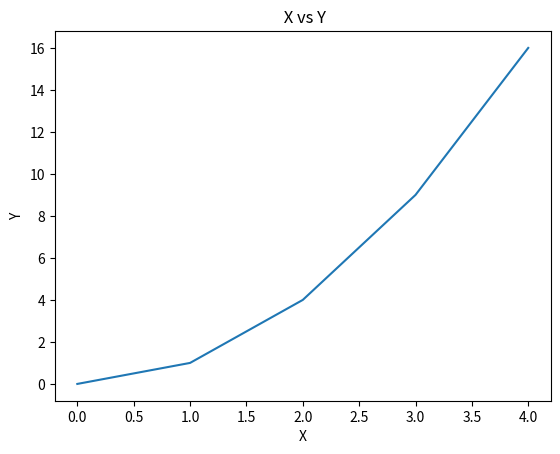

This chart was generated by the following Python code:
# 🚀 Run this cell first (libraries + sample data helpers)
import numpy as np
import pandas as pd
import matplotlib.pyplot as plt

# Inline plotting for Jupyter and Google Colab
%matplotlib inline

# Utility: deterministic randomness
rng = np.random.default_rng(42)

print('Libraries ready! NumPy:', np.__version__, '| pandas:', pd.__version__)

# TODO: Make a basic line plot with labels and title
x = [0,1,2,3,4]
y = [0,1,4,9,16]

# Your code here:
plt.plot(x,y)
plt.xlabel("X")
plt.ylabel("Y")
plt.title(" X vs Y")
#plt.show() - no need to use this if "%matplotlib inline" is used


help(plt.plot)

# TODO: Style the line (color, linestyle, linewidth) and show the plot
x = [0,1,2,3,4]
y = [0,1,4,9,16]

# Your code here
# plt.plot(...)
# plt.show()


# TODO: Plot two lines with legend and grid
x = np.arange(0, 6)
y1 = x
y2 = x**2

# Your code here
# plt.plot(..., label='linear')
# plt.plot(..., label='quadratic')
# plt.legend()
# plt.grid(True)
# plt.show()


# TODO: Make a scatter plot with random data and noise
n = 50
x = rng.uniform(0, 10, size=n)
noise = rng.normal(0, 2, size=n)
y = 2*x + 1 + noise

# Your code here
# plt.scatter(...)
# plt.xlabel(...); plt.ylabel(...)
# plt.title(...)
# plt.show()


# TODO: Create a bar chart of weekly sales
labels = ['Mon','Tue','Wed','Thu','Fri']
values = [12, 18, 9, 14, 20]

# Your code here
# plt.bar(...)
# for i, v in enumerate(values):
#     plt.text(i, v + 0.3, str(v), ha='center')
# plt.show()


# TODO: Histogram with density
samples = rng.normal(0, 1, size=1000)

# Your code here
# plt.hist(samples, bins=30, density=True)
# plt.axvline(samples.mean(), linestyle='--')
# plt.title('Normal(0,1) Histogram')
# plt.show()


# TODO: Subplots of sin and cos
x = np.linspace(0, 2*np.pi, 200)
ysin = np.sin(x)
ycos = np.cos(x)

# fig, axes = plt.subplots(1, 2, figsize=(10, 4))
# ax1, ax2 = axes
# ax1.plot(...); ax1.set_title('sin(x)')
# ax2.plot(...); ax2.set_title('cos(x)')
# plt.show()


# TODO: Create a pie chart with labels and percentages
labels = ['A','B','C','D']
sizes = [30, 25, 20, 25]
explode = [0.05, 0, 0, 0]  # optional

# Your code here
# plt.pie(...)
# plt.axis('equal')
# plt.title('Category Shares')
# plt.show()


# TODO: Build a DataFrame and plot Temp vs Month
months = ['Jan','Feb','Mar','Apr','May','Jun']
temps = [26, 28, 29, 30, 31, 32]

# df = pd.DataFrame({...})
# Option A: plt.plot(months, temps)
# Option B: df.plot(x='Month', y='Temp')
# plt.show()


# TODO: Plot a line with a confidence band using fill_between
x = np.linspace(0, 10, 200)
noise = rng.normal(0, 0.2, size=x.size)
y = np.sin(x) + noise
sigma = 0.3

# Your code here
# plt.plot(x, y, label='signal')
# plt.fill_between(x, y - sigma, y + sigma, alpha=0.3, label='±1σ')
# plt.legend()
# plt.show()
